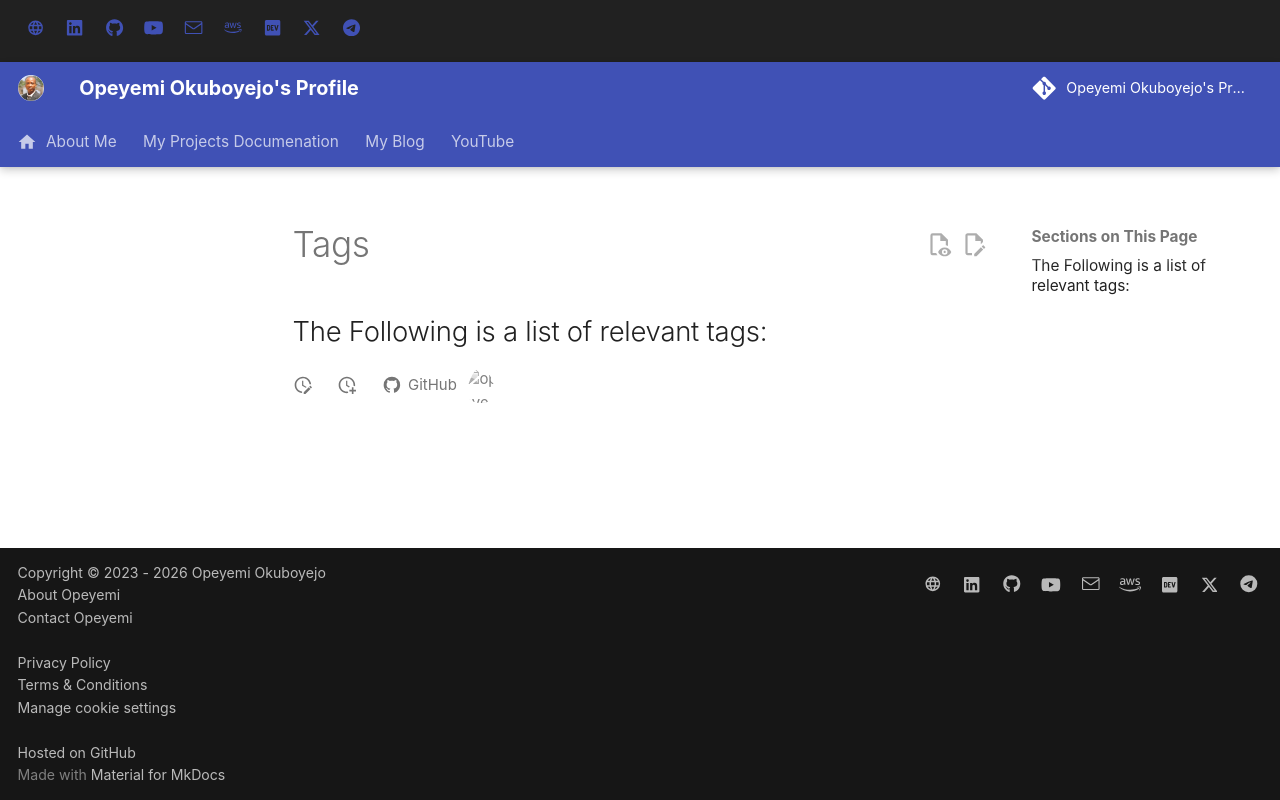

repository: opeyemitechpro/opeyemitechpro.github.io · page: tags/index.html · generator: mkdocs

---
icon: material/tag
title: Tags
description: List of Tags
subtitle: List of tags
comments: false
---

## The Following is a list of relevant tags:

<!-- material/tags -->
